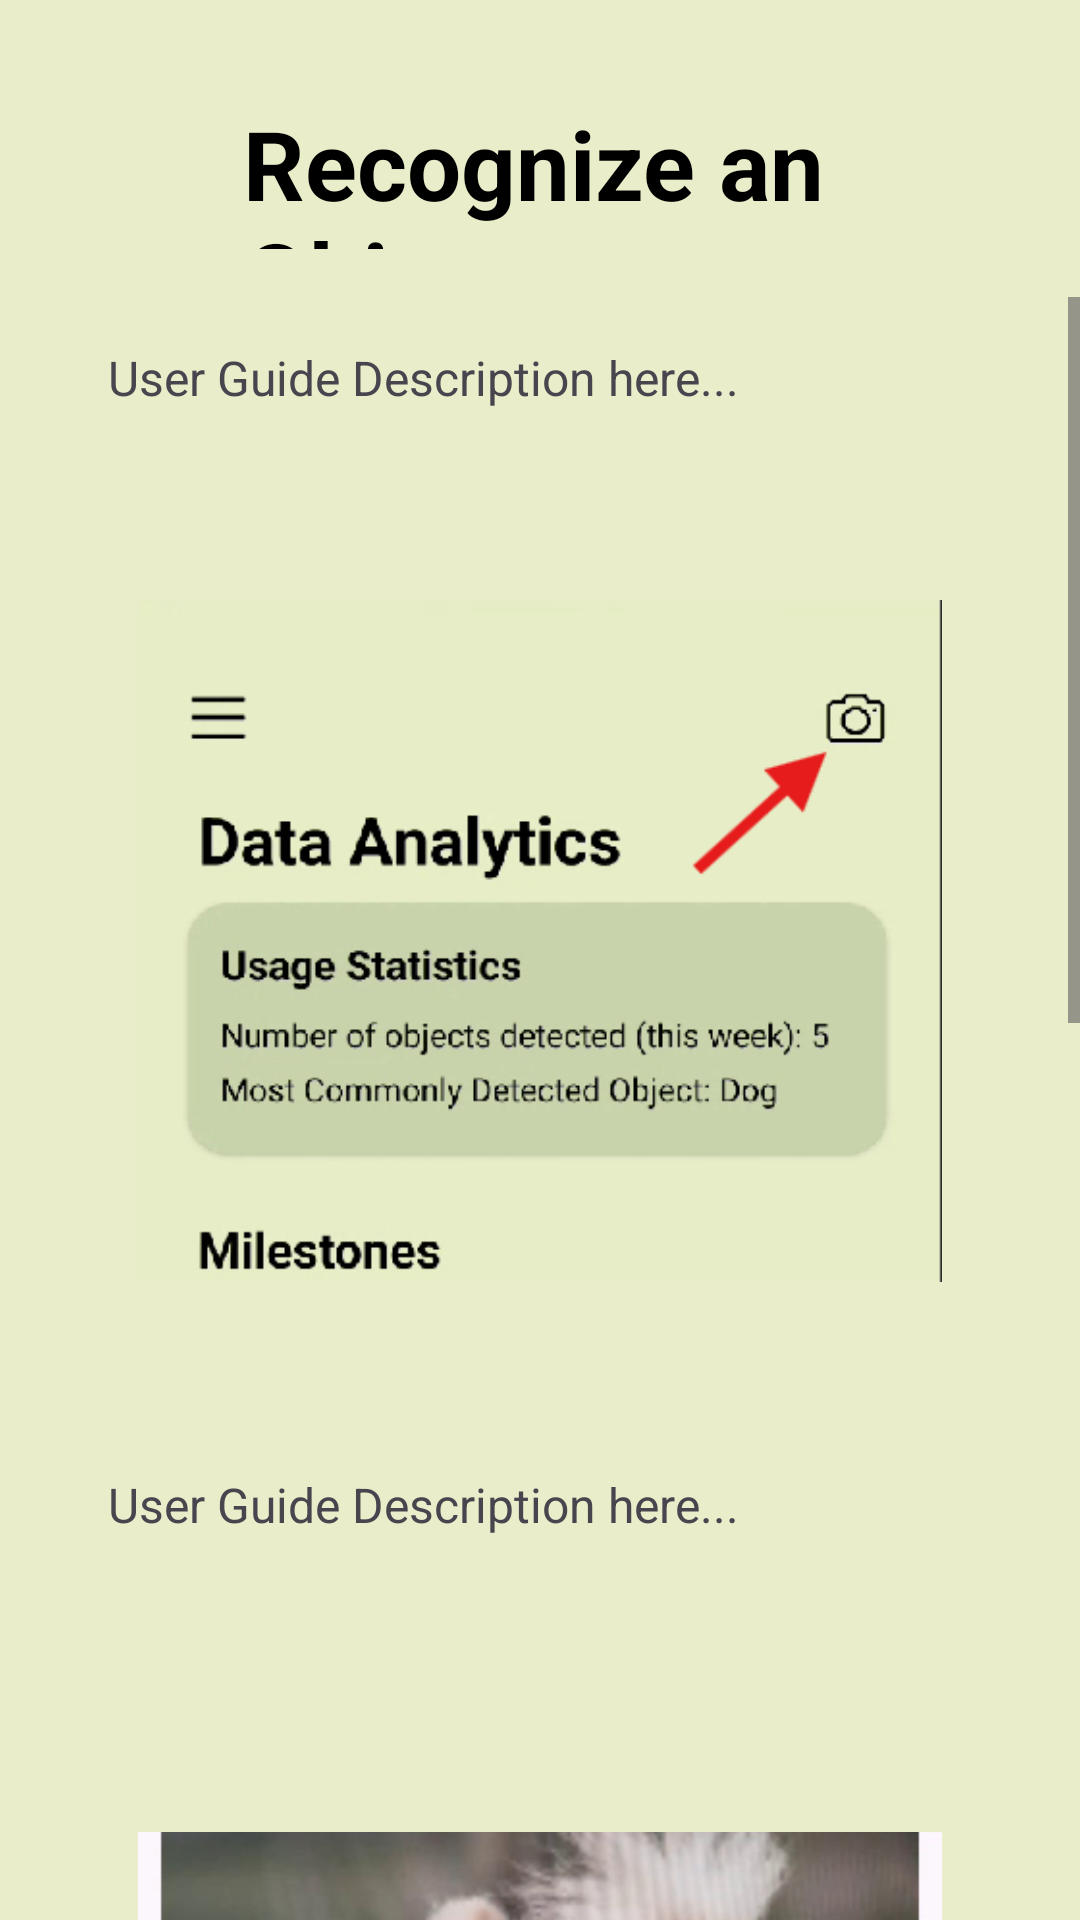

Here is an Android app screen rendered from its layout file. Give the layout XML and the strings, colors and styles it references.
<!-- AndroidManifest.xml: application theme Theme.ObjectOwl -->
<!-- res/layout/activity_guide_recognize_object.xml -->
<?xml version="1.0" encoding="utf-8"?>
<androidx.drawerlayout.widget.DrawerLayout
    xmlns:android="http://schemas.android.com/apk/res/android"
    xmlns:tools="http://schemas.android.com/tools"
    android:id="@+id/drawer_layout"
    android:layout_width="match_parent"
    android:layout_height="match_parent"
    android:background="#FFE9EDC9"
    tools:context=".MainActivity">

    
    <LinearLayout
        android:layout_width="match_parent"
        android:layout_height="match_parent"
        android:orientation="vertical">

        
        <RelativeLayout
            android:layout_width="match_parent"
            android:layout_height="wrap_content"
            android:padding="16dp">

            <ImageButton
                android:id="@+id/returnButton"
                android:layout_width="50dp"
                android:layout_height="50dp"
                android:layout_marginTop="17dp"
                android:background="@android:color/transparent"
                android:padding="5dp"
                android:scaleType="fitCenter"
                android:src="@drawable/back_icon"
                tools:ignore="SpeakableTextPresentCheck" />

            <TextView
                android:id="@+id/textViewUserGuide"
                android:layout_width="wrap_content"
                android:layout_height="wrap_content"
                android:text="Recognize an Object"
                android:textSize="32sp"
                android:textColor="#FF000000"
                android:layout_marginStart="15dp"
                android:textStyle="bold"
                android:scaleType="fitCenter"
                android:layout_toEndOf="@id/returnButton"
                android:layout_alignTop="@id/returnButton"
                android:layout_alignBottom="@id/returnButton" />
        </RelativeLayout>

        
        <ScrollView
            android:layout_width="match_parent"
            android:layout_height="0dp"
            android:layout_weight="1"> 

            <RelativeLayout
                android:layout_width="match_parent"
                android:layout_height="wrap_content"
                android:padding="16dp">

                <TextView
                    android:id="@+id/description"
                    android:layout_width="wrap_content"
                    android:layout_height="wrap_content"
                    android:text="User Guide Description here..."
                    android:textSize="16sp"
                    android:layout_marginStart="20dp"/>

                <ImageView
                    android:id="@+id/imageView"
                    android:layout_width="match_parent"
                    android:layout_height="wrap_content"
                    android:layout_below="@+id/description"
                    android:layout_marginHorizontal="30dp"
                    android:src="@drawable/guide_click_cam" />

                <TextView
                    android:id="@+id/description2"
                    android:layout_width="wrap_content"
                    android:layout_height="wrap_content"
                    android:layout_below="@+id/imageView"
                    android:layout_marginStart="20dp"
                    android:text="User Guide Description here..."
                    android:textSize="16sp" />

                <ImageView
                    android:id="@+id/imageView2"
                    android:layout_width="match_parent"
                    android:layout_height="wrap_content"
                    android:layout_below="@+id/description2"
                    android:layout_marginHorizontal="30dp"
                    android:layout_marginTop="-50dp"
                    android:src="@drawable/classified_guide"/>
            </RelativeLayout>
        </ScrollView>
    </LinearLayout>

</androidx.drawerlayout.widget.DrawerLayout>
<!-- resources referenced by this layout -->
<resources>
  <!-- drawable classified_guide: png bitmap (drawable, 212835 bytes) -->
  <!-- drawable guide_click_cam: png bitmap (drawable, 58516 bytes) -->
  <style name="Theme.ObjectOwl" parent="Base.Theme.ObjectOwl" />
  <style name="Base.Theme.ObjectOwl" parent="Theme.Material3.DayNight.NoActionBar">
          
          
      </style>
</resources>
